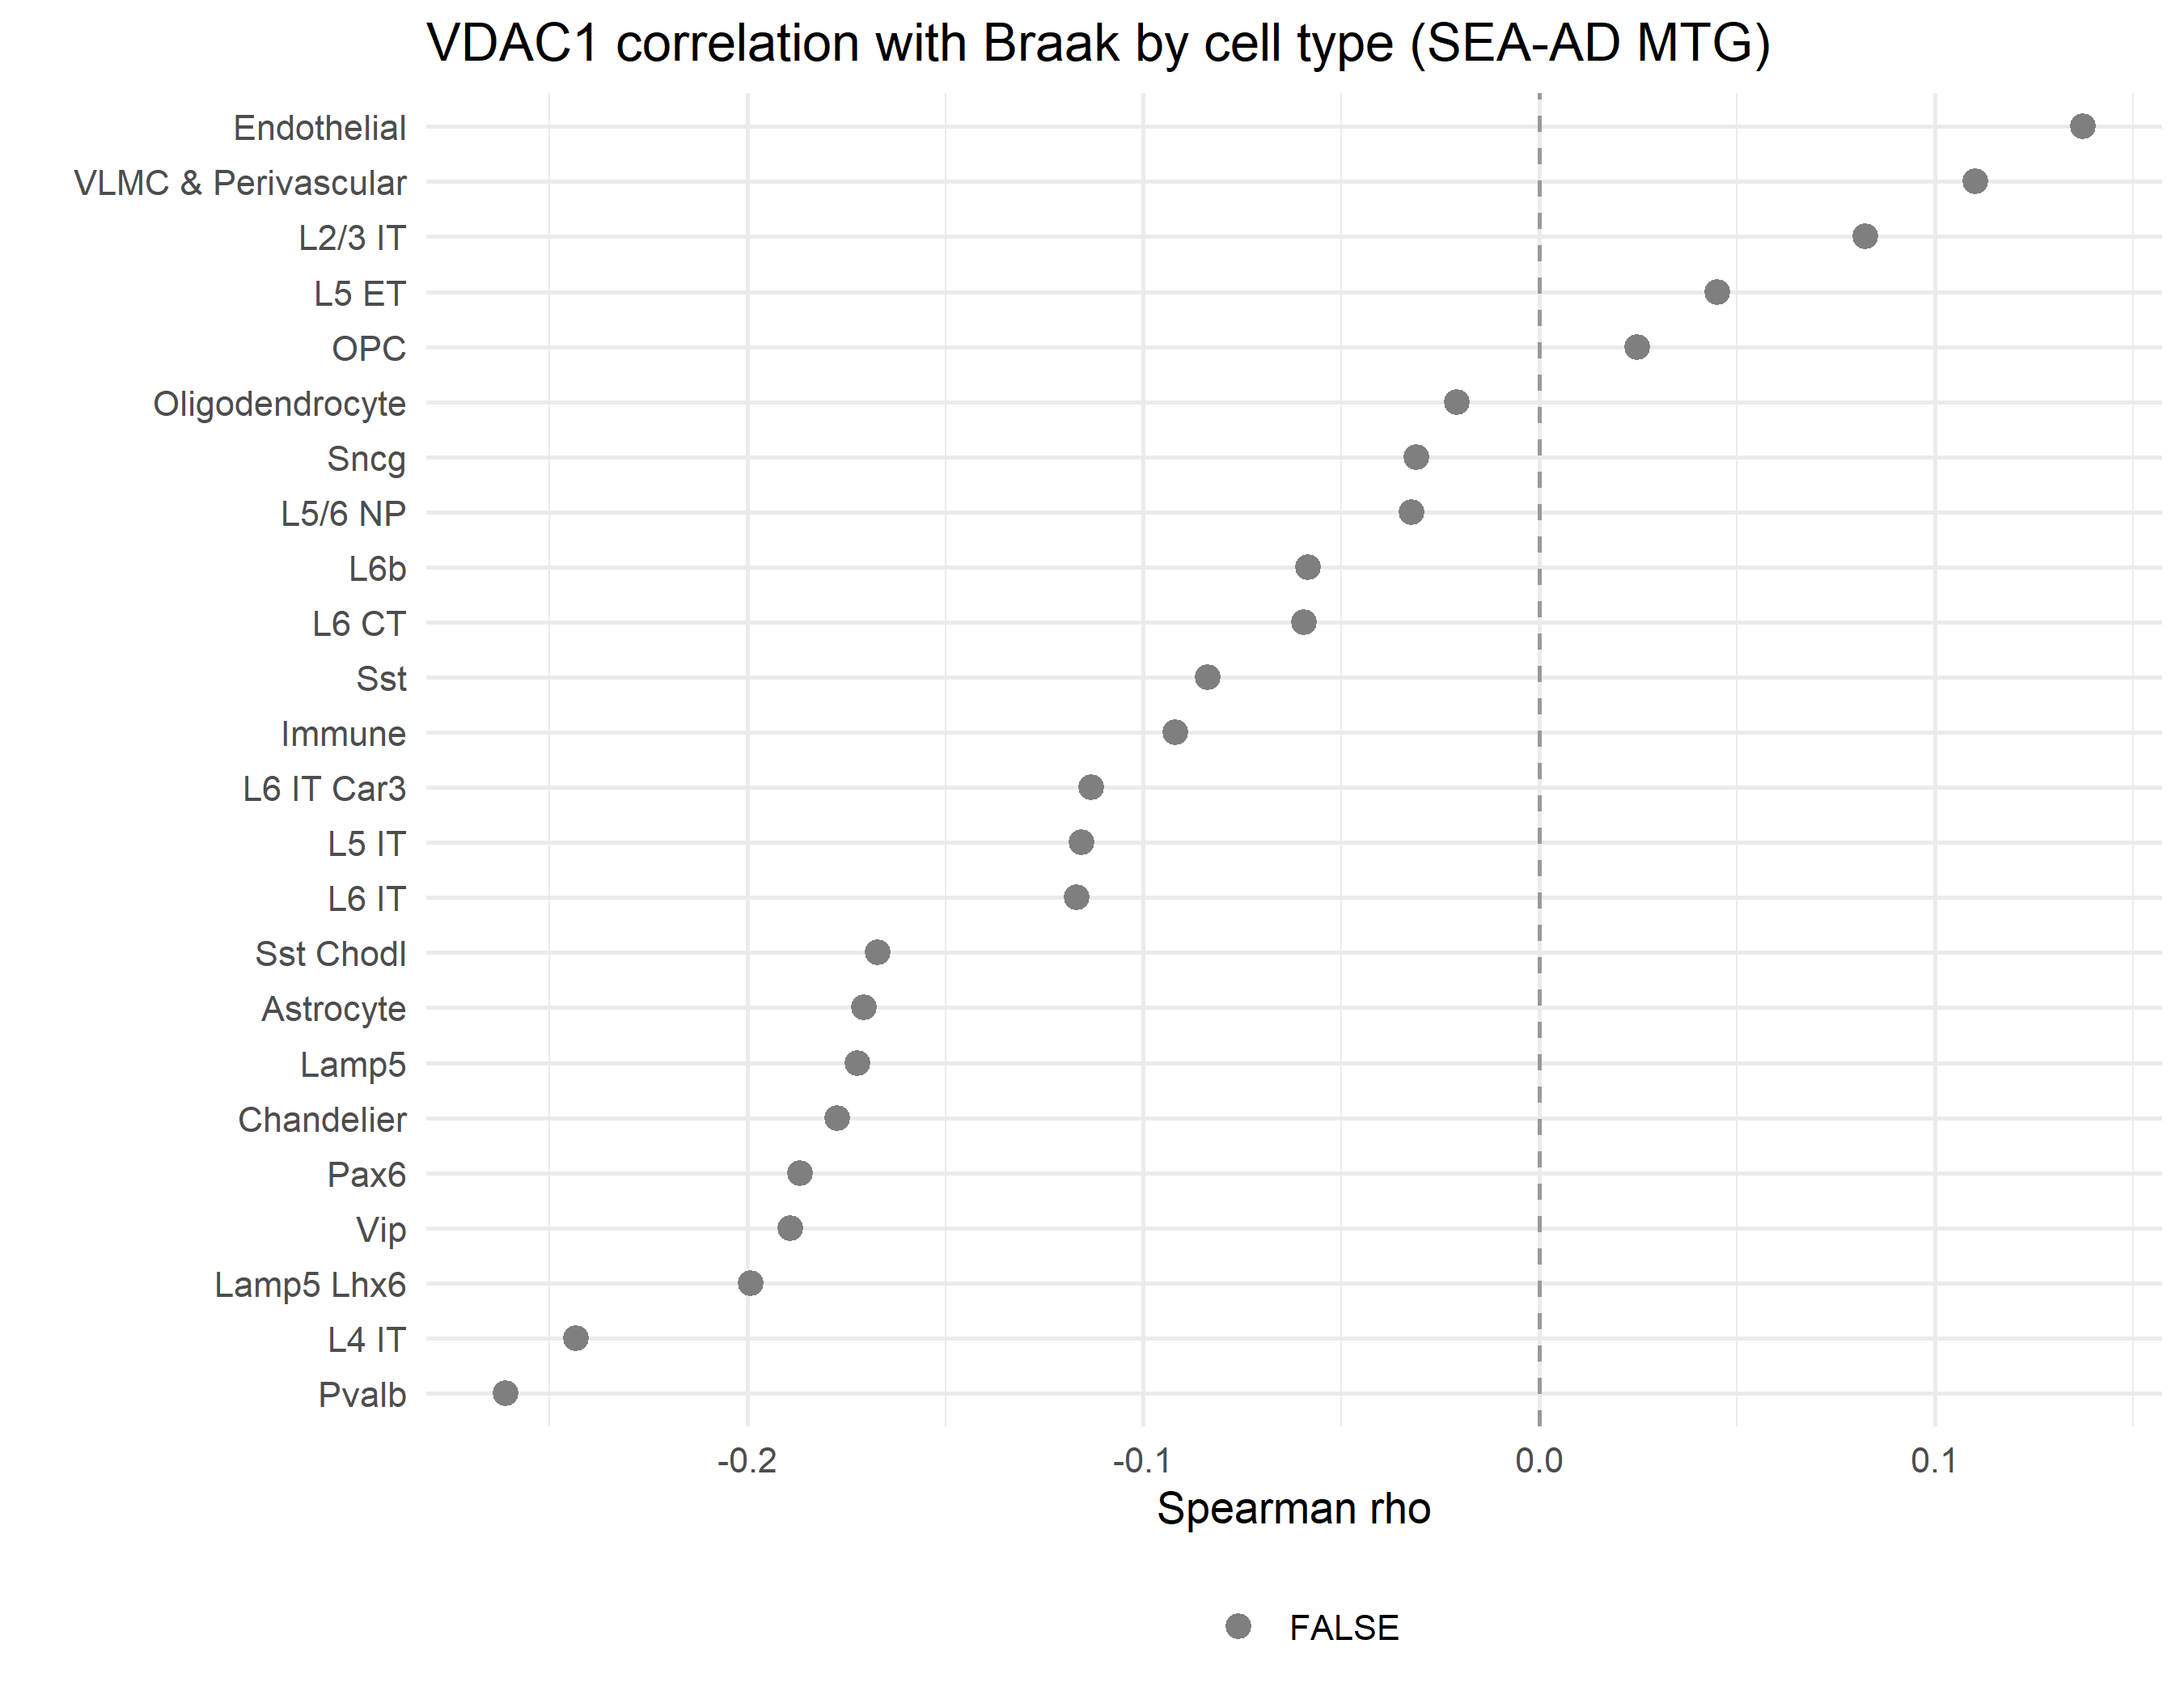

Source data for this figure (header and first rows):
cell_type, n_donors, rho, p, p_adj
Pvalb, 83, -0.2611, 0.01712, 0.3085
L4 IT, 84, -0.2433, 0.02571, 0.3085
Lamp5 Lhx6, 81, -0.199, 0.07485, 0.3628
Vip, 83, -0.189, 0.08697, 0.3628
Pax6, 80, -0.1868, 0.09713, 0.3628
Chandelier, 80, -0.1772, 0.1159, 0.3628
Lamp5, 83, -0.1722, 0.1195, 0.3628
Astrocyte, 84, -0.1705, 0.1209, 0.3628
Sst Chodl, 13, -0.167, 0.5856, 0.7703
L6 IT, 82, -0.1167, 0.2963, 0.6791
L5 IT, 83, -0.1156, 0.298, 0.6791
L6 IT Car3, 82, -0.1132, 0.3112, 0.6791
Immune, 84, -0.09195, 0.4055, 0.6843
Sst, 83, -0.08365, 0.4521, 0.6843
L6 CT, 79, -0.05938, 0.6032, 0.7703
L6b, 79, -0.0583, 0.6098, 0.7703
L5/6 NP, 81, -0.03215, 0.7757, 0.8531
Sncg, 78, -0.03109, 0.787, 0.8531
Oligodendrocyte, 82, -0.02077, 0.8531, 0.8531
OPC, 84, 0.0247, 0.8235, 0.8531
L5 ET, 46, 0.0451, 0.766, 0.8531
L2/3 IT, 84, 0.0824, 0.4562, 0.6843
VLMC & Perivascular, 70, 0.1101, 0.3643, 0.6843
Endothelial, 35, 0.1374, 0.4314, 0.6843
